Photos from the image-classification dataset "Apple Blossom Images" in the GitHub repository 19ngxuan/appleBlossomDataset. Its 10 classes are: BBCH stage 53, BBCH stage 54, BBCH stage 56, BBCH stage 57, BBCH stage 59, BBCH stage 61, BBCH stage 65, BBCH stage 67, BBCH stage 69, BBCH stage 71.

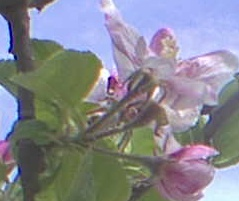
Label: BBCH stage 65

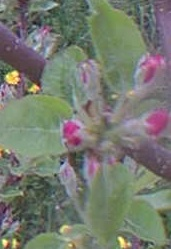
Label: BBCH stage 57

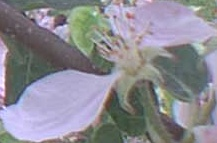
Label: BBCH stage 67

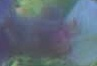
Label: BBCH stage 53

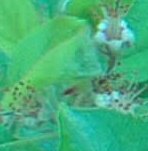
Label: BBCH stage 69

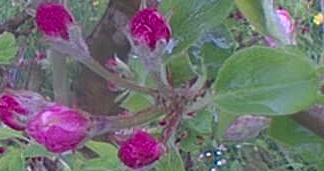
Label: BBCH stage 59
